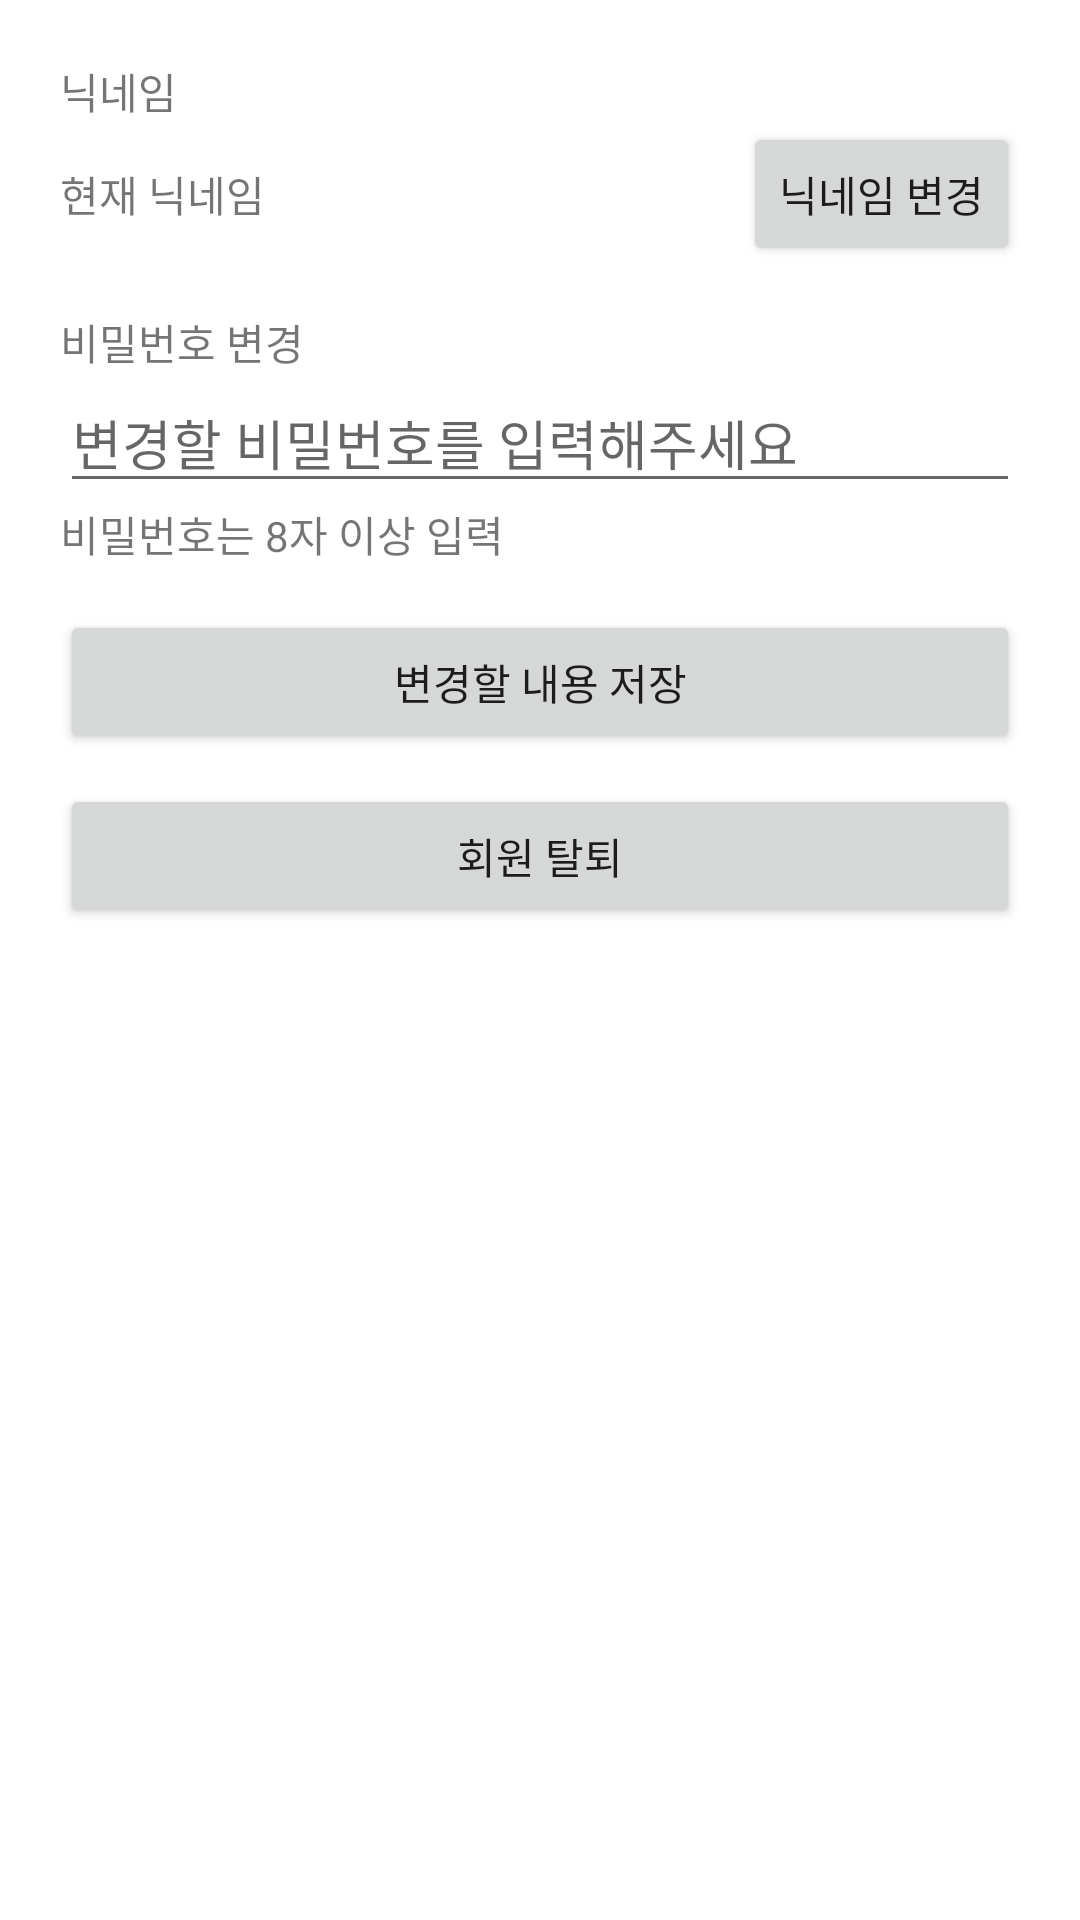

This screen was rendered from an Android layout file. Write that file and the resources it references.
<!-- AndroidManifest.xml: application theme Theme.Retrofit_Practice_20220726 -->
<!-- res/layout/activity_profile.xml -->
<?xml version="1.0" encoding="utf-8"?>
<layout>
    <LinearLayout xmlns:android="http://schemas.android.com/apk/res/android"
        xmlns:app="http://schemas.android.com/apk/res-auto"
        xmlns:tools="http://schemas.android.com/tools"
        android:layout_width="match_parent"
        android:layout_height="match_parent"
        android:orientation="vertical"
        android:padding="20dp"
        tools:context=".ProfileActivity">

        <TextView
            android:layout_width="wrap_content"
            android:layout_height="wrap_content"
            android:text="닉네임"/>

        <LinearLayout
            android:layout_width="match_parent"
            android:layout_height="wrap_content"
            android:orientation="horizontal">

            <TextView
                android:layout_width="wrap_content"
                android:layout_height="wrap_content"
                android:text="현재 닉네임"
                android:layout_weight="1"/>


            <Button
                android:id="@+id/changeNicBtn"
                android:layout_width="wrap_content"
                android:layout_height="wrap_content"
                android:text="닉네임 변경"/>







        </LinearLayout>

        <TextView
            android:layout_width="wrap_content"
            android:layout_height="wrap_content"
            android:layout_marginTop="15dp"
            android:text="비밀번호 변경"/>

        <EditText
            android:id="@+id/changePwEdt"
            android:layout_width="match_parent"
            android:layout_height="wrap_content"
            android:hint="변경할 비밀번호를 입력해주세요"
            android:inputType="textPassword"
            android:imeOptions="actionDone"
            android:maxLines="1"/>

        <TextView
            android:id="@+id/pwInfoTxt"
            android:layout_width="wrap_content"
            android:layout_height="wrap_content"
            android:text="비밀번호는 8자 이상 입력"/>

        <Button
            android:id="@+id/saveChangeBtn"
            android:layout_width="match_parent"
            android:layout_height="wrap_content"
            android:text="변경할 내용 저장"
            android:layout_marginTop="15dp"/>

        <Button
            android:id="@+id/deleteBtn"
            android:layout_width="match_parent"
            android:layout_height="wrap_content"
            android:layout_marginTop="10dp"
            android:text="회원 탈퇴"/>




    </LinearLayout>




</layout>
<!-- resources referenced by this layout -->
<resources>
  <style name="Theme.Retrofit_Practice_20220726" parent="Theme.MaterialComponents.DayNight.DarkActionBar">
          
          <item name="colorPrimary">@color/purple_500</item>
          <item name="colorPrimaryVariant">@color/purple_700</item>
          <item name="colorOnPrimary">@color/white</item>
          
          <item name="colorSecondary">@color/teal_200</item>
          <item name="colorSecondaryVariant">@color/teal_700</item>
          <item name="colorOnSecondary">@color/black</item>
          
          <item name="android:statusBarColor" tools:targetApi="l">?attr/colorPrimaryVariant</item>
          
      </style>
  <!-- not gathered from this repository: default colours our renderer supplied (Android Studio template values) -->
  <color name="purple_500">#FF6200EE</color>
  <color name="purple_700">#FF3700B3</color>
  <color name="teal_200">#FF03DAC5</color>
  <color name="teal_700">#FF018786</color>
  <color name="black">#FF000000</color>
  <color name="white">#FFFFFFFF</color>
</resources>
